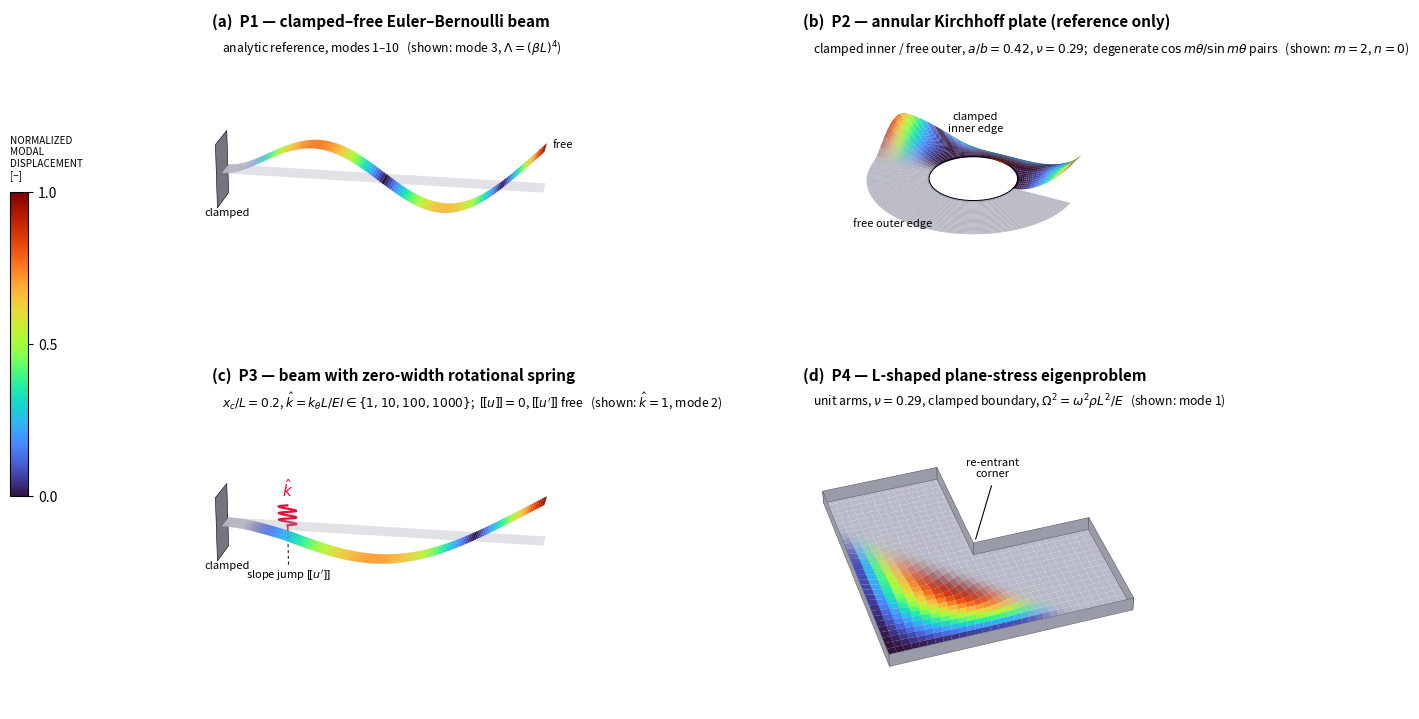

Write the Python code that produced this figure.
"""
Fig. 1 — The four dimensionless benchmark problems (schematic).
Every displayed mode shape is computed from the governing equations:
  P1: analytic clamped-free Euler-Bernoulli mode 3
  P2: Rayleigh-Ritz Kirchhoff annulus (clamped inner, free outer), m=2, n=0
  P3: two-segment beam + rotational spring at x_c=0.2 (transfer determinant), khat=1
  P4: Q1 plane-stress FEM on the L-shape, fully clamped boundary, mode 1
Colors: normalized modal displacement (dimensionless). Style: colored field
blending into plain gray geometry.

**이 그림은 개요도다.** 계산은 하지만 논문의 어떤 수치도 여기서 읽지 않는다 — 표시된
모드형은 본문에 적힌 지배방정식에서 직접 풀며, 진폭은 보이기 위해 과장했다. 렌더러가
아니라 여기(`docs/_generated/`)에 두는 이유는 `render/`가 "계산하지 않는다"는 규약을
지키기 위해서다. 산출물은 `docs/_generated/fig/paper2/fig1_benchmark_problems.png`.
"""
import os

import numpy as np
import matplotlib
matplotlib.use('Agg')
import matplotlib.pyplot as plt
from matplotlib import cm
from mpl_toolkits.mplot3d import Axes3D  # noqa
from mpl_toolkits.mplot3d.art3d import Poly3DCollection, Line3DCollection
from scipy.optimize import brentq
from scipy.linalg import eigh
import scipy.sparse as sp
import scipy.sparse.linalg as spla

CMAP = cm.turbo
GRAY = np.array([0.72, 0.73, 0.78, 1.0])
BG = 'white'

def smoothstep(t):
    t = np.clip(t, 0, 1)
    return t * t * (3 - 2 * t)

def blendc(field01, mix):
    """mix: 0 -> gray, 1 -> colormap(field01); shapes broadcast."""
    c = CMAP(field01)
    m = mix[..., None]
    return (1 - m) * GRAY + m * c

# ---------------------------------------------------------------- P1 mode 3
def p1_mode(x, beta):
    s = (np.cosh(beta) + np.cos(beta)) / (np.sinh(beta) + np.sin(beta))
    return (np.cosh(beta * x) - np.cos(beta * x)
            - s * (np.sinh(beta * x) - np.sin(beta * x)))

BETA3 = brentq(lambda b: np.cos(b) * np.cosh(b) + 1, 7.5, 8.2)  # ~7.8548

# ---------------------------------------------------------------- P3 (spring)
XC, KHAT = 0.2, 1.0

def p3_det(beta, khat=KHAT, xc=XC):
    b = beta
    def seg(x):
        return np.array([np.cos(b*x), np.sin(b*x), np.cosh(b*x), np.sinh(b*x)])
    def d1(x):
        return b*np.array([-np.sin(b*x), np.cos(b*x), np.sinh(b*x), np.cosh(b*x)])
    def d2(x):
        return b*b*np.array([-np.cos(b*x), -np.sin(b*x), np.cosh(b*x), np.sinh(b*x)])
    def d3(x):
        return b**3*np.array([np.sin(b*x), -np.cos(b*x), np.sinh(b*x), np.cosh(b*x)])
    # w1 basis: cosh-cos, sinh-sin  (clamped at 0)
    w1  = lambda x: np.array([np.cosh(b*x)-np.cos(b*x),  np.sinh(b*x)-np.sin(b*x)])
    w1p = lambda x: b*np.array([np.sinh(b*x)+np.sin(b*x), np.cosh(b*x)-np.cos(b*x)])
    w1pp= lambda x: b*b*np.array([np.cosh(b*x)+np.cos(b*x), np.sinh(b*x)+np.sin(b*x)])
    w1ppp=lambda x: b**3*np.array([np.sinh(b*x)-np.sin(b*x), np.cosh(b*x)+np.cos(b*x)])
    M = np.zeros((6, 6))
    M[0, :2], M[0, 2:] = w1(xc), -seg(xc)                       # displacement
    M[1, :2], M[1, 2:] = w1pp(xc), -d2(xc)                      # moment cont.
    M[2, :2], M[2, 2:] = w1ppp(xc), -d3(xc)                     # shear cont.
    M[3, :2] = w1pp(xc) + khat * w1p(xc)                        # M = khat*[u']
    M[3, 2:] = -khat * d1(xc)
    M[4, 2:] = d2(1.0)                                          # free end
    M[5, 2:] = d3(1.0)
    return np.linalg.det(M)

def p3_roots(n=3):
    bs = np.linspace(0.3, 14, 4000)
    vals = np.array([p3_det(b) for b in bs])
    roots = []
    for i in range(len(bs) - 1):
        if np.sign(vals[i]) != np.sign(vals[i+1]):
            roots.append(brentq(p3_det, bs[i], bs[i+1]))
            if len(roots) == n:
                break
    return roots

def p3_mode(x, beta, khat=KHAT, xc=XC):
    b = beta
    def rowmat():
        # solve for nullspace of the 6x6
        M = np.zeros((6, 6))
        w1  = lambda t: np.array([np.cosh(b*t)-np.cos(b*t),  np.sinh(b*t)-np.sin(b*t)])
        w1p = lambda t: b*np.array([np.sinh(b*t)+np.sin(b*t), np.cosh(b*t)-np.cos(b*t)])
        w1pp= lambda t: b*b*np.array([np.cosh(b*t)+np.cos(b*t), np.sinh(b*t)+np.sin(b*t)])
        w1ppp=lambda t: b**3*np.array([np.sinh(b*t)-np.sin(b*t), np.cosh(b*t)+np.cos(b*t)])
        seg = lambda t: np.array([np.cos(b*t), np.sin(b*t), np.cosh(b*t), np.sinh(b*t)])
        d1  = lambda t: b*np.array([-np.sin(b*t), np.cos(b*t), np.sinh(b*t), np.cosh(b*t)])
        d2  = lambda t: b*b*np.array([-np.cos(b*t), -np.sin(b*t), np.cosh(b*t), np.sinh(b*t)])
        d3  = lambda t: b**3*np.array([np.sin(b*t), -np.cos(b*t), np.sinh(b*t), np.cosh(b*t)])
        M[0, :2], M[0, 2:] = w1(xc), -seg(xc)
        M[1, :2], M[1, 2:] = w1pp(xc), -d2(xc)
        M[2, :2], M[2, 2:] = w1ppp(xc), -d3(xc)
        M[3, :2] = w1pp(xc) + khat * w1p(xc)
        M[3, 2:] = -khat * d1(xc)
        M[4, 2:] = d2(1.0)
        M[5, 2:] = d3(1.0)
        return M
    _, _, Vt = np.linalg.svd(rowmat())
    c = Vt[-1]
    A, B = c[0], c[1]
    a2, b2, c2, d2c = c[2:]
    w = np.where(
        x <= xc,
        A*(np.cosh(b*x)-np.cos(b*x)) + B*(np.sinh(b*x)-np.sin(b*x)),
        a2*np.cos(b*x) + b2*np.sin(b*x) + c2*np.cosh(b*x) + d2c*np.sinh(b*x))
    return w

# ---------------------------------------------------------------- P2 (annulus)
def p2_mode(m=2, a=0.42, b=1.0, nu=0.29, nbasis=9):
    r = np.linspace(a, b, 3000)
    def basis(j):
        # R = (r-a)^2 * cos(j*pi*xi), xi=(r-a)/(b-a)  (clamped inner edge)
        L = b - a
        f, f1, f2 = (r-a)**2, 2*(r-a), 2.0
        k = j*np.pi/L
        g  = np.cos(k*(r-a))
        g1 = -k*np.sin(k*(r-a))
        g2 = -k*k*np.cos(k*(r-a))
        return f*g, f1*g + f*g1, f2*g + 2*f1*g1 + f*g2
    N = nbasis
    Rs, R1s, R2s = [], [], []
    for j in range(N):
        R, R1, R2 = basis(j)
        Rs.append(R); R1s.append(R1); R2s.append(R2)
    U = np.zeros((N, N)); Mm = np.zeros((N, N))
    for i in range(N):
        for k in range(i, N):
            Li = R2s[i] + R1s[i]/r - m*m*Rs[i]/r**2
            Lk = R2s[k] + R1s[k]/r - m*m*Rs[k]/r**2
            gauss_i_k = (R2s[i]*(R1s[k]/r - m*m*Rs[k]/r**2)
                         + R2s[k]*(R1s[i]/r - m*m*Rs[i]/r**2)) / 2 \
                        - m*m*((Rs[i]/r)*0 + (R1s[i]/r - Rs[i]/r**2) *
                               (R1s[k]/r - Rs[k]/r**2))
            u = np.trapezoid((Li*Lk - 2*(1-nu)*gauss_i_k) * r, r)
            mm = np.trapezoid(Rs[i]*Rs[k]*r, r)
            U[i, k] = U[k, i] = u
            Mm[i, k] = Mm[k, i] = mm
    w, V = eigh(U, Mm)
    c = V[:, 0]                       # lowest radial order for this m
    Rfun = sum(c[j]*Rs[j] for j in range(N))
    Rfun = Rfun / np.max(np.abs(Rfun))
    return r, Rfun

# ---------------------------------------------------------------- P4 (L-shape FEM)
def p4_mode1(h=1/16, nu=0.29):
    # L-shape: [0,2]x[0,1] U [0,1]x[1,2]; fully clamped boundary; plane stress E=rho=1
    nx = int(round(2/h)) + 1
    coords, index = {}, {}
    def inside(i, j):
        x, y = i*h, j*h
        return (x <= 2+1e-9 and y <= 1+1e-9) or (x <= 1+1e-9 and y <= 2+1e-9)
    nid = 0
    for j in range(nx):
        for i in range(nx):
            if inside(i, j):
                index[(i, j)] = nid
                coords[nid] = (i*h, j*h)
                nid += 1
    nn = nid
    # element stiffness/mass (Q1, plane stress) via 2x2 Gauss
    E = 1.0
    C = E/(1-nu**2) * np.array([[1, nu, 0], [nu, 1, 0], [0, 0, (1-nu)/2]])
    gp = [(-1/np.sqrt(3), -1/np.sqrt(3)), (1/np.sqrt(3), -1/np.sqrt(3)),
          (1/np.sqrt(3), 1/np.sqrt(3)), (-1/np.sqrt(3), 1/np.sqrt(3))]
    def shp(xi, eta):
        N = 0.25*np.array([(1-xi)*(1-eta), (1+xi)*(1-eta),
                           (1+xi)*(1+eta), (1-xi)*(1+eta)])
        dN = 0.25*np.array([[-(1-eta), -(1-xi)], [(1-eta), -(1+xi)],
                            [(1+eta), (1+xi)], [-(1+eta), (1-xi)]])
        return N, dN
    Ke = np.zeros((8, 8)); Me = np.zeros((8, 8))
    J = h/2
    for xi, eta in gp:
        N, dN = shp(xi, eta)
        dNdx = dN / J
        Bm = np.zeros((3, 8))
        Bm[0, 0::2] = dNdx[:, 0]
        Bm[1, 1::2] = dNdx[:, 1]
        Bm[2, 0::2] = dNdx[:, 1]
        Bm[2, 1::2] = dNdx[:, 0]
        Ke += Bm.T @ C @ Bm * J*J
        Nm = np.zeros((2, 8))
        Nm[0, 0::2] = N; Nm[1, 1::2] = N
        Me += Nm.T @ Nm * J*J
    rows, cols, kv, mv = [], [], [], []
    elems = []
    for j in range(nx-1):
        for i in range(nx-1):
            ns = [(i, j), (i+1, j), (i+1, j+1), (i, j+1)]
            if all(n in index for n in ns):
                # cell fully inside?
                xc_, yc_ = (i+0.5)*h, (j+0.5)*h
                if (xc_ <= 2 and yc_ <= 1) or (xc_ <= 1 and yc_ <= 2):
                    dofs = []
                    for n in ns:
                        dofs += [2*index[n], 2*index[n]+1]
                    elems.append([index[n] for n in ns])
                    for aI in range(8):
                        for bI in range(8):
                            rows.append(dofs[aI]); cols.append(dofs[bI])
                            kv.append(Ke[aI, bI]); mv.append(Me[aI, bI])
    K = sp.csr_matrix((kv, (rows, cols)), shape=(2*nn, 2*nn))
    M = sp.csr_matrix((mv, (rows, cols)), shape=(2*nn, 2*nn))
    # clamp entire boundary
    free = []
    for (i, j), n in index.items():
        x, y = i*h, j*h
        on_bnd = (
            abs(y) < 1e-9 or abs(x) < 1e-9 or
            (abs(x-2) < 1e-9 and y <= 1+1e-9) or
            (abs(y-2) < 1e-9 and x <= 1+1e-9) or
            (abs(y-1) < 1e-9 and x >= 1-1e-9) or
            (abs(x-1) < 1e-9 and y >= 1-1e-9))
        if not on_bnd:
            free += [2*n, 2*n+1]
    free = np.array(free)
    Kf = K[free][:, free]; Mf = M[free][:, free]
    vals, vecs = spla.eigsh(Kf, k=1, M=Mf, sigma=0, which='LM')
    u = np.zeros(2*nn); u[free] = vecs[:, 0]
    ux, uy = u[0::2], u[1::2]
    mag = np.sqrt(ux**2 + uy**2); mag /= mag.max()
    s = np.sign(ux[np.argmax(mag)]) or 1.0
    return coords, elems, s*ux, s*uy, mag

# ================================================================ figure
fig = plt.figure(figsize=(13.2, 7.6), facecolor=BG)
gs = fig.add_gridspec(2, 2, left=0.095, right=0.99, top=0.94, bottom=0.02,
                      wspace=0.0, hspace=0.02)

def clean(ax, elev, azim, box=None):
    ax.set_axis_off()
    ax.view_init(elev=elev, azim=azim)
    if box:
        ax.set_box_aspect(box)

AMP, HW = 0.20, 0.095
yw = np.array([-HW, HW])

def beam_panel(ax, w, title, subtitle, spring=None):
    x = np.linspace(0, 1, 400)
    Xb, Yb = np.meshgrid(x, yw, indexing='ij')
    Z = np.repeat((AMP*w)[:, None], 2, axis=1)
    F = np.repeat(np.abs(w)[:, None], 2, axis=1)
    mix = smoothstep((x - 0.05) / 0.11)
    Mx = np.repeat(mix[:, None], 2, axis=1)
    fc = blendc(F[:-1, :-1], Mx[:-1, :-1])
    ax.plot_surface(Xb, Yb, Z, facecolors=fc, rstride=3, cstride=1,
                    edgecolor=(0, 0, 0, 0.10), linewidth=0.15, shade=False)
    ax.plot_surface(Xb, Yb, np.zeros_like(Z), color=(0.62, 0.63, 0.68, 0.30),
                    edgecolor='none', shade=False)
    ax.add_collection3d(Poly3DCollection(
        [[(-0.012, -0.16, -0.16), (-0.012, 0.16, -0.16),
          (-0.012, 0.16, 0.16), (-0.012, -0.16, 0.16)]],
        facecolor=(0.45, 0.46, 0.5, 1), edgecolor='k', linewidth=0.4))
    ax.text2D(0.02, 0.95, title, transform=ax.transAxes, fontsize=11, weight='bold')
    ax.text2D(0.05, 0.875, subtitle, transform=ax.transAxes, fontsize=8.8)
    ax.text(0.0, 0, -0.24, 'clamped', fontsize=8, ha='center')
    if spring:
        xc, wxc = spring
        zc = AMP*wxc
        tt = np.linspace(0, 6*np.pi, 200)
        ax.plot(xc + 0.028*np.sin(tt), np.zeros_like(tt),
                zc + 0.055 + 0.10*tt/(6*np.pi), color='crimson', lw=1.6)
        ax.plot([xc, xc], [0, 0], [zc, zc+0.055], color='crimson', lw=1.2)
        ax.plot([xc, xc], [0, 0], [-0.20, zc], color='k', lw=0.7, ls=(0, (3, 3)))
        ax.text(xc, 0, zc+0.20, r'$\hat{k}$', color='crimson', fontsize=11, ha='center')
        ax.text(xc, 0, -0.27, r"slope jump $[\![u^\prime]\!]$", fontsize=8, ha='center')
    clean(ax, 20, -80, box=(2.7, 0.8, 0.95))
    ax.set_xlim(0, 1); ax.set_ylim(-0.34, 0.34); ax.set_zlim(-0.27, 0.27)

# ---------------- (a) P1
ax = fig.add_subplot(gs[0, 0], projection='3d', facecolor=BG)
x = np.linspace(0, 1, 400)
w1_ = p1_mode(x, BETA3); w1_ /= np.max(np.abs(w1_))
beam_panel(ax, w1_, '(a)  P1 — clamped–free Euler–Bernoulli beam',
           r'analytic reference, modes 1–10   (shown: mode 3, $\Lambda=(\beta L)^4$)')
ax.text(1.02, 0, AMP*w1_[-1], 'free', fontsize=8, ha='left')

# ---------------- (b) P2
ax = fig.add_subplot(gs[0, 1], projection='3d', facecolor=BG)
a_r = 0.42
r, R = p2_mode()
rg = np.linspace(a_r, 1.0, 60)
tg = np.linspace(0, 2*np.pi, 241)
Rg = np.interp(rg, r, R)
RR, TT = np.meshgrid(rg, tg, indexing='ij')
W = Rg[:, None] * np.cos(2*TT)
Xa = RR*np.cos(TT); Ya = RR*np.sin(TT)
mix = smoothstep((np.pi*1.05 - TT) / 0.55)
Za = 0.22 * W * mix
F = np.abs(W)
fc = blendc(F[:-1, :-1], mix[:-1, :-1])
srf = ax.plot_surface(Xa, Ya, Za, facecolors=fc, rstride=2, cstride=3,
                      linewidth=0.15, shade=False)
srf.set_edgecolor((0, 0, 0, 0.09))
ax.plot(a_r*np.cos(tg), a_r*np.sin(tg), 0*tg, color='k', lw=1.4)
ax.text2D(0.02, 0.95, '(b)  P2 — annular Kirchhoff plate (reference only)',
          transform=ax.transAxes, fontsize=11, weight='bold')
ax.text2D(0.05, 0.875, r'clamped inner / free outer, $a/b=0.42$, $\nu=0.29$;'
          r'  degenerate $\cos m\theta/\sin m\theta$ pairs   (shown: $m=2$, $n=0$)',
          transform=ax.transAxes, fontsize=8.8)
ax.text(0.06, -0.08, 0.30, 'clamped\ninner edge', fontsize=8, ha='center')
ax.text(-1.0, -0.55, -0.28, 'free outer edge', fontsize=8)
clean(ax, 30, -63, box=(1.5, 1.5, 0.55))

# ---------------- (c) P3
ax = fig.add_subplot(gs[1, 0], projection='3d', facecolor=BG)
roots = p3_roots(3)
b2 = roots[1]
w2_ = p3_mode(x, b2); w2_ /= np.max(np.abs(w2_))
beam_panel(ax, w2_,
           '(c)  P3 — beam with zero-width rotational spring',
           r'$x_c/L=0.2$, $\hat{k}=k_\theta L/EI\in\{1,10,100,1000\}$;'
           r'  $[\![u]\!]=0$, $[\![u^\prime]\!]$ free   (shown: $\hat{k}=1$, mode 2)',
           spring=(XC, float(np.interp(XC, x, w2_))))

# ---------------- (d) P4
ax = fig.add_subplot(gs[1, 1], projection='3d', facecolor=BG)
coords, elems, ux, uy, mag = p4_mode1()
nid = np.array(sorted(coords))
XY = np.array([coords[n] for n in nid])
thk = 0.14
scale = 0.14
# node-wise blend and deformation (watertight top face)
mixn = smoothstep((1.55 - (XY[:, 0] + XY[:, 1])) / 0.5)
Xd = XY[:, 0] + scale * mixn * ux
Yd = XY[:, 1] + scale * mixn * uy
polys, cols_, edges_ = [], [], []
for e in elems:
    f = mag[e].mean()
    mv = mixn[e].mean()
    polys.append([(Xd[n], Yd[n], thk) for n in e])
    cols_.append(blendc(np.array(f), np.array(mv)))
    edges_.append((0, 0, 0, 0.13 * mv))
top = Poly3DCollection(polys, facecolors=cols_, edgecolors=edges_, linewidths=0.15)
ax.add_collection3d(top)
outline = [(0, 0), (2, 0), (2, 1), (1, 1), (1, 2), (0, 2), (0, 0)]
walls = []
for p1_, p2_ in zip(outline[:-1], outline[1:]):
    walls.append([(p1_[0], p1_[1], 0), (p2_[0], p2_[1], 0),
                  (p2_[0], p2_[1], thk), (p1_[0], p1_[1], thk)])
ax.add_collection3d(Poly3DCollection(walls, facecolor=(0.60, 0.61, 0.66, 1),
                                     edgecolor=(0.25, 0.25, 0.28, 0.7), linewidth=0.4))
ax.text2D(0.02, 0.95, '(d)  P4 — L-shaped plane-stress eigenproblem',
          transform=ax.transAxes, fontsize=11, weight='bold')
ax.text2D(0.05, 0.875, r'unit arms, $\nu=0.29$, clamped boundary, '
          r'$\Omega^2=\omega^2\rho L^2/E$   (shown: mode 1)',
          transform=ax.transAxes, fontsize=8.8)
ax.text(1.30, 1.42, thk+0.30, 're-entrant\ncorner', fontsize=8, ha='center')
ax.plot([1.28, 1.03], [1.38, 1.03], [thk+0.24, thk+0.01], color='k', lw=0.8)
clean(ax, 42, -108, box=(1.55, 1.55, 0.40))
ax.set_xlim(0, 2); ax.set_ylim(0, 2); ax.set_zlim(0, 0.55)

# ---------------- shared colorbar
sm = cm.ScalarMappable(cmap=CMAP); sm.set_array([0, 1])
cax = fig.add_axes([0.040, 0.30, 0.014, 0.40])
cb = fig.colorbar(sm, cax=cax)
cb.set_ticks([0, 0.5, 1])
cax.set_title('NORMALIZED\nMODAL\nDISPLACEMENT\n[–]', fontsize=7.2, loc='left', pad=10)

OUTDIR = os.path.join('docs', '_generated', 'fig', 'paper2')
os.makedirs(OUTDIR, exist_ok=True)
for ext in ('png', 'pdf'):
    fig.savefig(os.path.join(OUTDIR, f'fig1_benchmark_problems.{ext}'),
                dpi=300, facecolor=BG, bbox_inches='tight')
print('P3 roots (khat=1):', [round(r_, 4) for r_ in p3_roots(3)], ' P1 beta3:', round(BETA3, 4))
print('saved')
